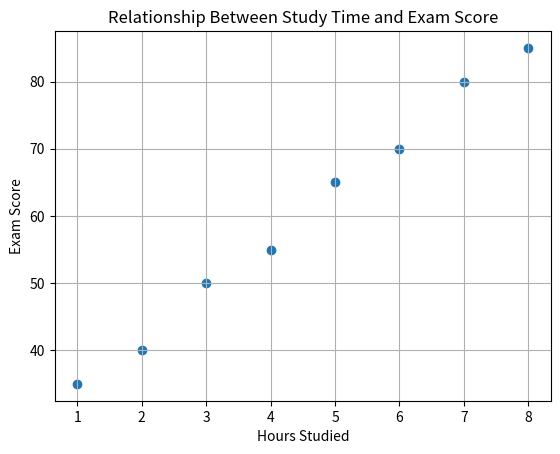

This chart was generated by the following Python code:
import matplotlib.pyplot as plt

# Meaningful data
hours_studied = [1, 2, 3, 4, 5, 6, 7, 8]
exam_score   = [35, 40, 50, 55, 65, 70, 80, 85]

plt.scatter(hours_studied, exam_score)

plt.xlabel("Hours Studied")
plt.ylabel("Exam Score")
plt.title("Relationship Between Study Time and Exam Score")
plt.grid(True)
plt.show()
